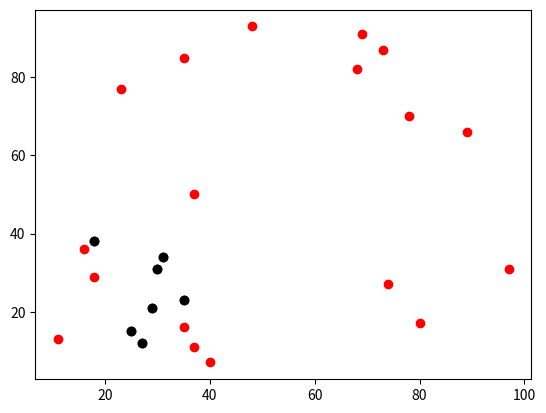

The matplotlib source for this figure:
#!/usr/bin/env python
# coding: utf-8

# In[2]:


import pandas as pd
import numpy as np
from numpy import random
import matplotlib.pyplot as plt


# In[4]:


get_ipython().run_line_magic('matplotlib', 'inline')

a = np.array([29,31,35,27,25,30,18])
b = np.array([21,34,23,12,15,31,38])

print(np.shape(a))
print(np.shape(b))

plt.scatter(a,b,color='k')
plt.show()


# In[14]:


get_ipython().run_line_magic('matplotlib', 'inline')

a = np.array([29,31,35,27,25,30,18])
b = np.array([21,34,23,12,15,31,38])
f = np.array([40,41,48,45,33,20])

plt.scatter(a, b, color = 'k')

e = random.randint(10,30,18)

print(e)

c = random.randint(0,100,18)
d = random.randint(0,100,18)

plt.scatter(c,d, color = 'r')

plt.show()


# In[ ]:




